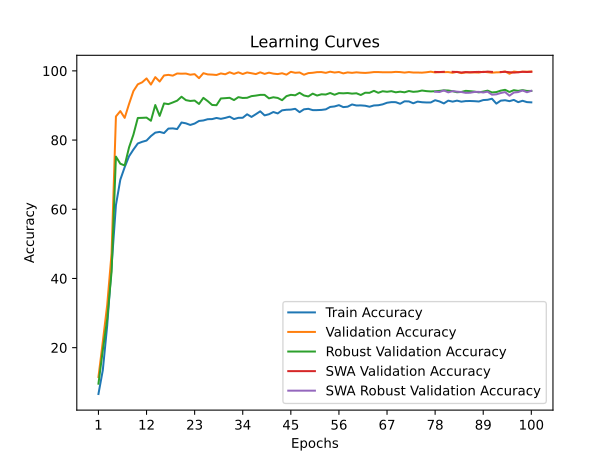

Data behind this chart, as committed beside it:
time; train_accuracy; train_loss; valid_accuracy; valid_loss; valid_accuracy_robust; valid_accuracy_swa; valid_accuracy_robust_swa
35,9543; 6,6103; 3,6645; 11,5169; 3,5005; 9,5862; 11,5169; 9,5862
66,8957; 13,5117; 3,3171; 21,7603; 2,7399; 19,2759; 21,7603; 19,2759
96,0153; 26,3662; 2,8500; 32,3221; 2,2640; 28,2586; 32,3221; 28,2586
135,3517; 43,4554; 2,3516; 47,2097; 1,9242; 41,9310; 47,2097; 41,9310
168,0658; 61,1972; 1,9024; 86,8165; 0,4442; 75,2069; 86,8165; 75,2069
205,7594; 68,5352; 1,7186; 88,3708; 0,4632; 73,1552; 88,3708; 73,1552
236,5232; 72,1549; 1,5922; 86,4045; 0,4834; 72,6552; 86,4045; 72,6552
273,1253; 75,3192; 1,4925; 90,4307; 0,4176; 77,8793; 90,4307; 77,8793
306,4225; 77,2535; 1,4255; 94,1573; 0,2366; 81,5690; 94,1573; 81,5690
343,1573; 79,0047; 1,3732; 96,1049; 0,1951; 86,3793; 96,1049; 86,3793
373,5062; 79,4883; 1,3579; 96,6854; 0,1744; 86,4138; 96,6854; 86,4138
409,3729; 79,8498; 1,3310; 97,8090; 0,1727; 86,4828; 97,8090; 86,4828
443,8586; 81,1455; 1,2896; 96,0300; 0,1655; 85,5690; 96,0300; 85,5690
480,6011; 82,1455; 1,2605; 98,1835; 0,0798; 90,1207; 98,1835; 90,1207
510,5886; 82,3521; 1,2497; 96,9101; 0,1606; 86,9828; 96,9101; 86,9828
542,7910; 82,0141; 1,2590; 98,6704; 0,0803; 90,5862; 98,6704; 90,5862
577,0734; 83,3146; 1,2137; 98,8390; 0,0866; 90,3793; 98,8390; 90,3793
610,0197; 83,3709; 1,2089; 98,6142; 0,0869; 90,8621; 98,6142; 90,8621
643,3601; 83,1737; 1,2157; 99,2322; 0,0673; 91,3793; 99,2322; 91,3793
672,5023; 85,0704; 1,1643; 99,1760; 0,0621; 92,5172; 99,1760; 92,5172
704,8057; 84,8310; 1,1721; 99,2135; 0,0751; 91,5345; 99,2135; 91,5345
734,7825; 84,3615; 1,1739; 98,8764; 0,0805; 91,2931; 98,8764; 91,2931
764,6084; 84,7653; 1,1667; 99,0449; 0,0785; 91,4138; 99,0449; 91,4138
799,2187; 85,5164; 1,1446; 97,8839; 0,1313; 90,4310; 97,8839; 90,4310
829,7588; 85,6620; 1,1339; 99,3258; 0,0959; 92,1897; 99,3258; 92,1897
860,9165; 86,0235; 1,1287; 98,9700; 0,0755; 91,2414; 98,9700; 91,2414
891,7075; 86,0563; 1,1236; 98,9139; 0,0921; 90,1379; 98,9139; 90,1379
925,9225; 86,3850; 1,1124; 98,8015; 0,1123; 90,0690; 98,8015; 90,0690
954,6448; 86,1268; 1,1159; 99,2509; 0,0813; 92,0172; 99,2509; 92,0172
985,0442; 86,3991; 1,1133; 99,0075; 0,0765; 92,1034; 99,0075; 92,1034
1017,4314; 86,7606; 1,1004; 99,5880; 0,0679; 92,2069; 99,5880; 92,2069
1049,5183; 86,0610; 1,1207; 99,1199; 0,0703; 91,5517; 99,1199; 91,5517
1081,6470; 86,4178; 1,1071; 99,5693; 0,0702; 92,3966; 99,5693; 92,3966
1115,1317; 86,4413; 1,1086; 99,0824; 0,0583; 92,1552; 99,0824; 92,1552
1146,0569; 87,4460; 1,0767; 99,5318; 0,0716; 92,2069; 99,5318; 92,2069
1180,0510; 86,6808; 1,0975; 99,3071; 0,0862; 92,6897; 99,3071; 92,6897
1209,0592; 87,4695; 1,0815; 99,0637; 0,0861; 92,8448; 99,0637; 92,8448
1242,4773; 88,3052; 1,0536; 99,5693; 0,0661; 93,0517; 99,5693; 93,0517
1275,5336; 87,1268; 1,0840; 99,1199; 0,0934; 93,0517; 99,1199; 93,0517
1304,4602; 87,4601; 1,0743; 99,4757; 0,0944; 92,0517; 99,4757; 92,0517
1334,3091; 88,1033; 1,0619; 99,1948; 0,0915; 92,3621; 99,1948; 92,3621
1362,2826; 87,6948; 1,0685; 99,0637; 0,0888; 92,1724; 99,0637; 92,1724
1391,4554; 88,5869; 1,0445; 99,3071; 0,0861; 91,5172; 99,3071; 91,5172
1423,5748; 88,7512; 1,0331; 98,8951; 0,0780; 92,6897; 98,8951; 92,6897
1454,1703; 88,7981; 1,0312; 99,7191; 0,0934; 93,0690; 99,7191; 93,0690
1481,3232; 89,0282; 1,0285; 99,4382; 0,0692; 92,9310; 99,4382; 92,9310
1512,5682; 88,0563; 1,0526; 99,5318; 0,0730; 93,6552; 99,5318; 93,6552
1546,0730; 88,8779; 1,0326; 98,8764; 0,0768; 92,8793; 98,8764; 92,8793
1574,8860; 89,0282; 1,0240; 99,3446; 0,0824; 92,6034; 99,3446; 92,6034
1603,8396; 88,6526; 1,0361; 99,4382; 0,0697; 93,4138; 99,4382; 93,4138
1632,2592; 88,6526; 1,0357; 99,6255; 0,0651; 92,8621; 99,6255; 92,8621
1661,4112; 88,7089; 1,0410; 99,6442; 0,0691; 93,2241; 99,6442; 93,2241
1690,4140; 88,8732; 1,0308; 99,4195; 0,0743; 93,1552; 99,4195; 93,1552
1720,4921; 89,5681; 1,0139; 99,7566; 0,0626; 93,6034; 99,7566; 93,6034
1750,4639; 89,7136; 1,0049; 99,5131; 0,0660; 93,0862; 99,5131; 93,0862
1787,5670; 90,0845; 0,9931; 99,6629; 0,0571; 93,5690; 99,6629; 93,5690
1816,8500; 89,5164; 1,0070; 99,2697; 0,0891; 93,5000; 99,2697; 93,5000
1852,5783; 89,6432; 1,0054; 99,5506; 0,0847; 93,5862; 99,5506; 93,5862
1882,3387; 90,2864; 0,9868; 99,4195; 0,0653; 93,4138; 99,4195; 93,4138
1912,1927; 89,9859; 0,9923; 99,5693; 0,0785; 93,5172; 99,5693; 93,5172
... 40 more rows
